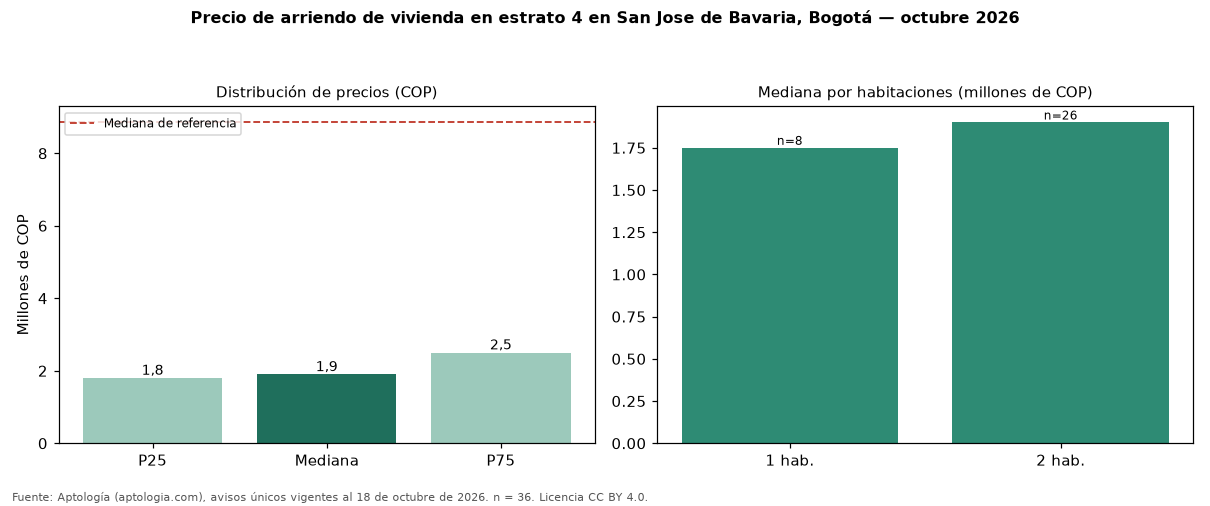

Values plotted in this chart, from the file beside it:
seccion, metrica, valor_cop, n
precio, p25, 1800000, 36
precio, mediana, 1900000, 36
precio, p75, 2500000, 36
cop_por_m2, p25, 44338, 36
cop_por_m2, mediana, 47500, 36
cop_por_m2, p75, 50096, 36
area, area_mediana_m2, 40.0, 36
habitaciones, 1, 1750000, 8
habitaciones, 2, 1900000, 26
administracion, mediana, 276500, 8
estrato, moda, 4, 
parqueadero, porcentaje_con_parqueadero, 50.0, 36
referencia, mediana_referencia, 8850000, 251
referencia, mediana_cop_por_m2_referencia, 25455, 251
